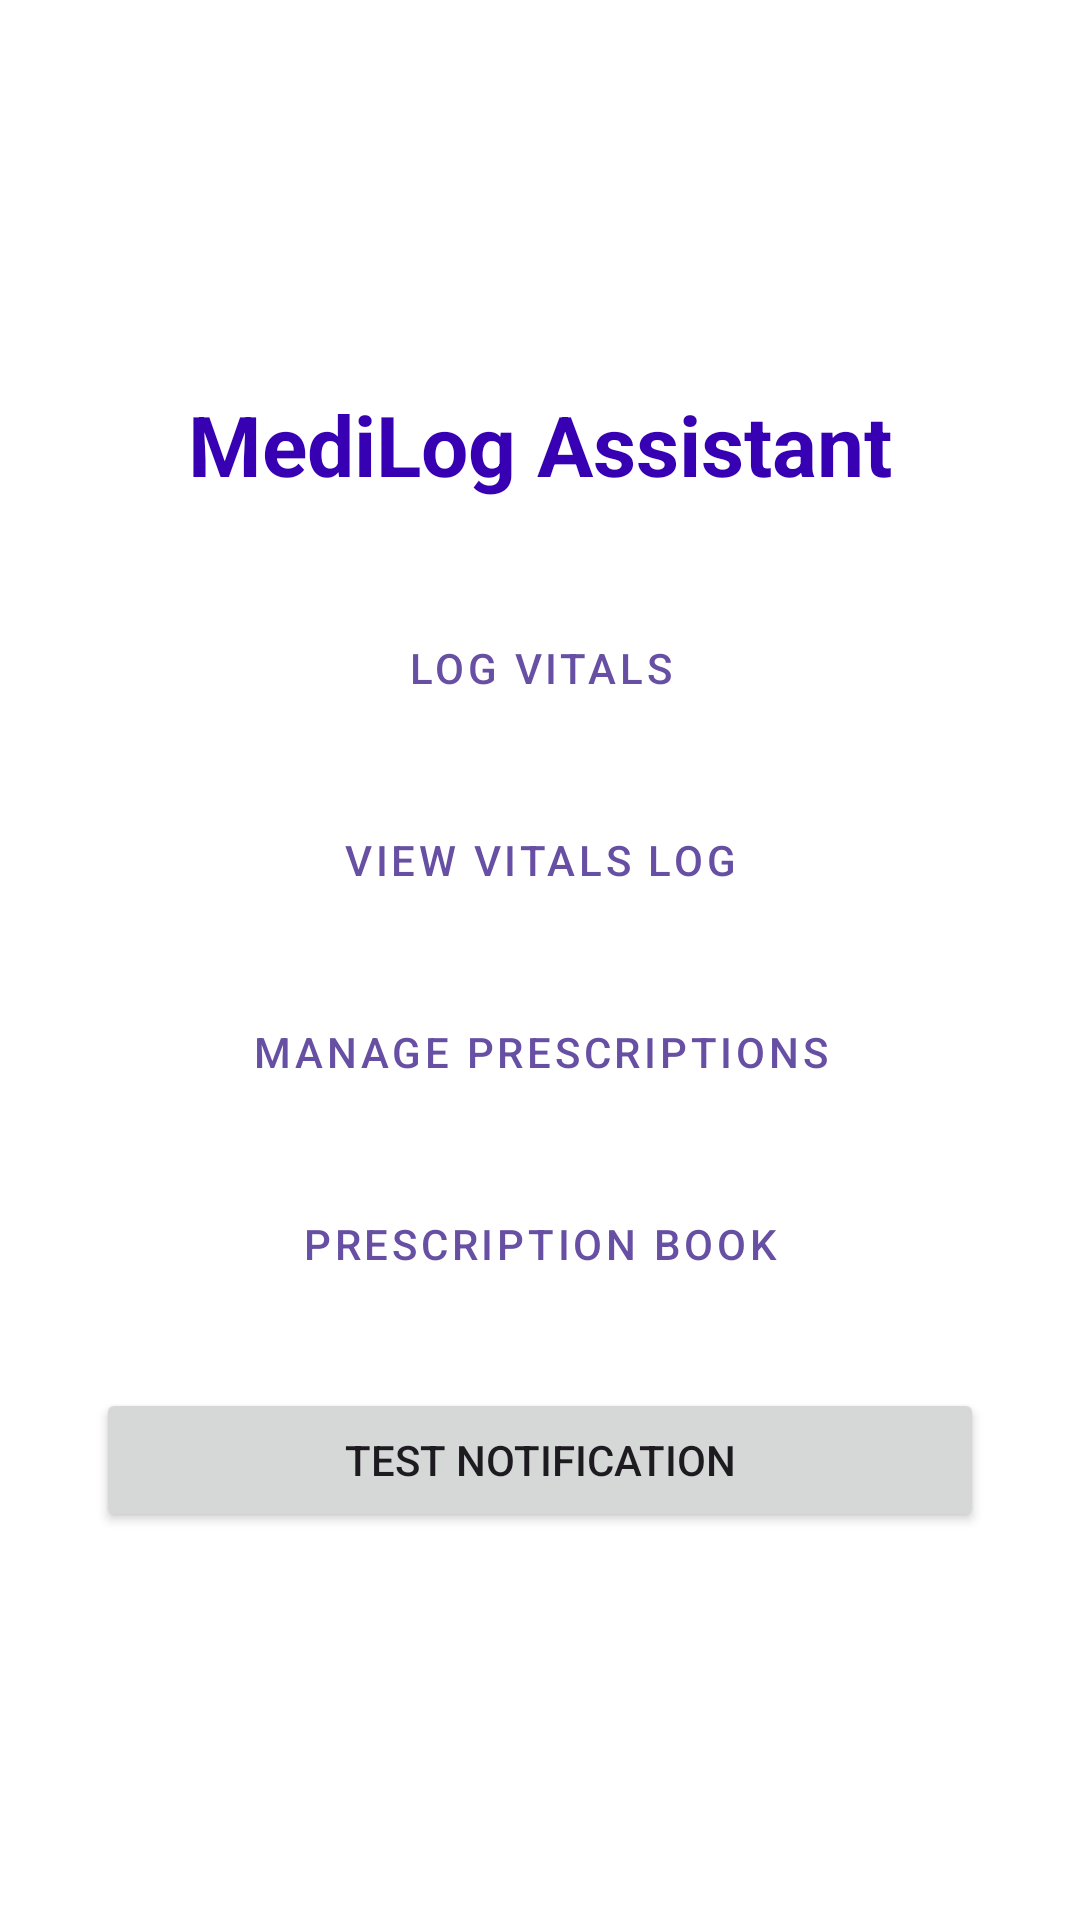

Produce the Android XML layout that renders to this screen, including the resource entries it uses.
<!-- AndroidManifest.xml: application theme Theme.MediLogAssistant -->
<!-- res/layout/activity_main.xml -->
<LinearLayout xmlns:android="http://schemas.android.com/apk/res/android"
    android:orientation="vertical"
    android:background="@color/white"
    android:layout_width="match_parent"
    android:layout_height="match_parent"
    android:gravity="center"
    android:padding="32dp">

    <TextView
        android:text="MediLog Assistant"
        android:textSize="28sp"
        android:textStyle="bold"
        android:textColor="@color/purple_700"
        android:layout_marginBottom="32dp"
        android:layout_width="wrap_content"
        android:layout_height="wrap_content" />

    <Button
        android:id="@+id/btn_vitals"
        android:layout_width="match_parent"
        android:layout_height="wrap_content"
        android:text="Log Vitals"
        style="@style/Widget.MaterialComponents.Button.OutlinedButton" />

    <Button
        android:id="@+id/btn_vitals_log"
        android:layout_width="match_parent"
        android:layout_height="wrap_content"
        android:text="View Vitals Log"
        android:layout_marginTop="16dp"
        style="@style/Widget.MaterialComponents.Button.OutlinedButton" />

    <Button
        android:id="@+id/btn_prescriptions"
        android:layout_width="match_parent"
        android:layout_height="wrap_content"
        android:text="Manage Prescriptions"
        android:layout_marginTop="16dp"
        style="@style/Widget.MaterialComponents.Button.OutlinedButton" />

    <Button
        android:id="@+id/btn_prescription_book"
        android:layout_width="match_parent"
        android:layout_height="wrap_content"
        android:text="Prescription Book"
        android:layout_marginTop="16dp"
        style="@style/Widget.MaterialComponents.Button.OutlinedButton" />



    <Button
        android:id="@+id/btn_test_notification"
        android:layout_width="match_parent"
        android:layout_height="wrap_content"
        android:text="Test Notification"
        android:layout_marginTop="24dp"/>

</LinearLayout>
<!-- resources referenced by this layout -->
<resources>
  <color name="purple_700">#FF3700B3</color>
  <color name="white">#FFFFFFFF</color>
  <style name="Theme.MediLogAssistant" parent="Base.Theme.MediLogAssistant" />
  <style name="Base.Theme.MediLogAssistant" parent="Theme.Material3.DayNight.NoActionBar">
          
          
      </style>
</resources>
